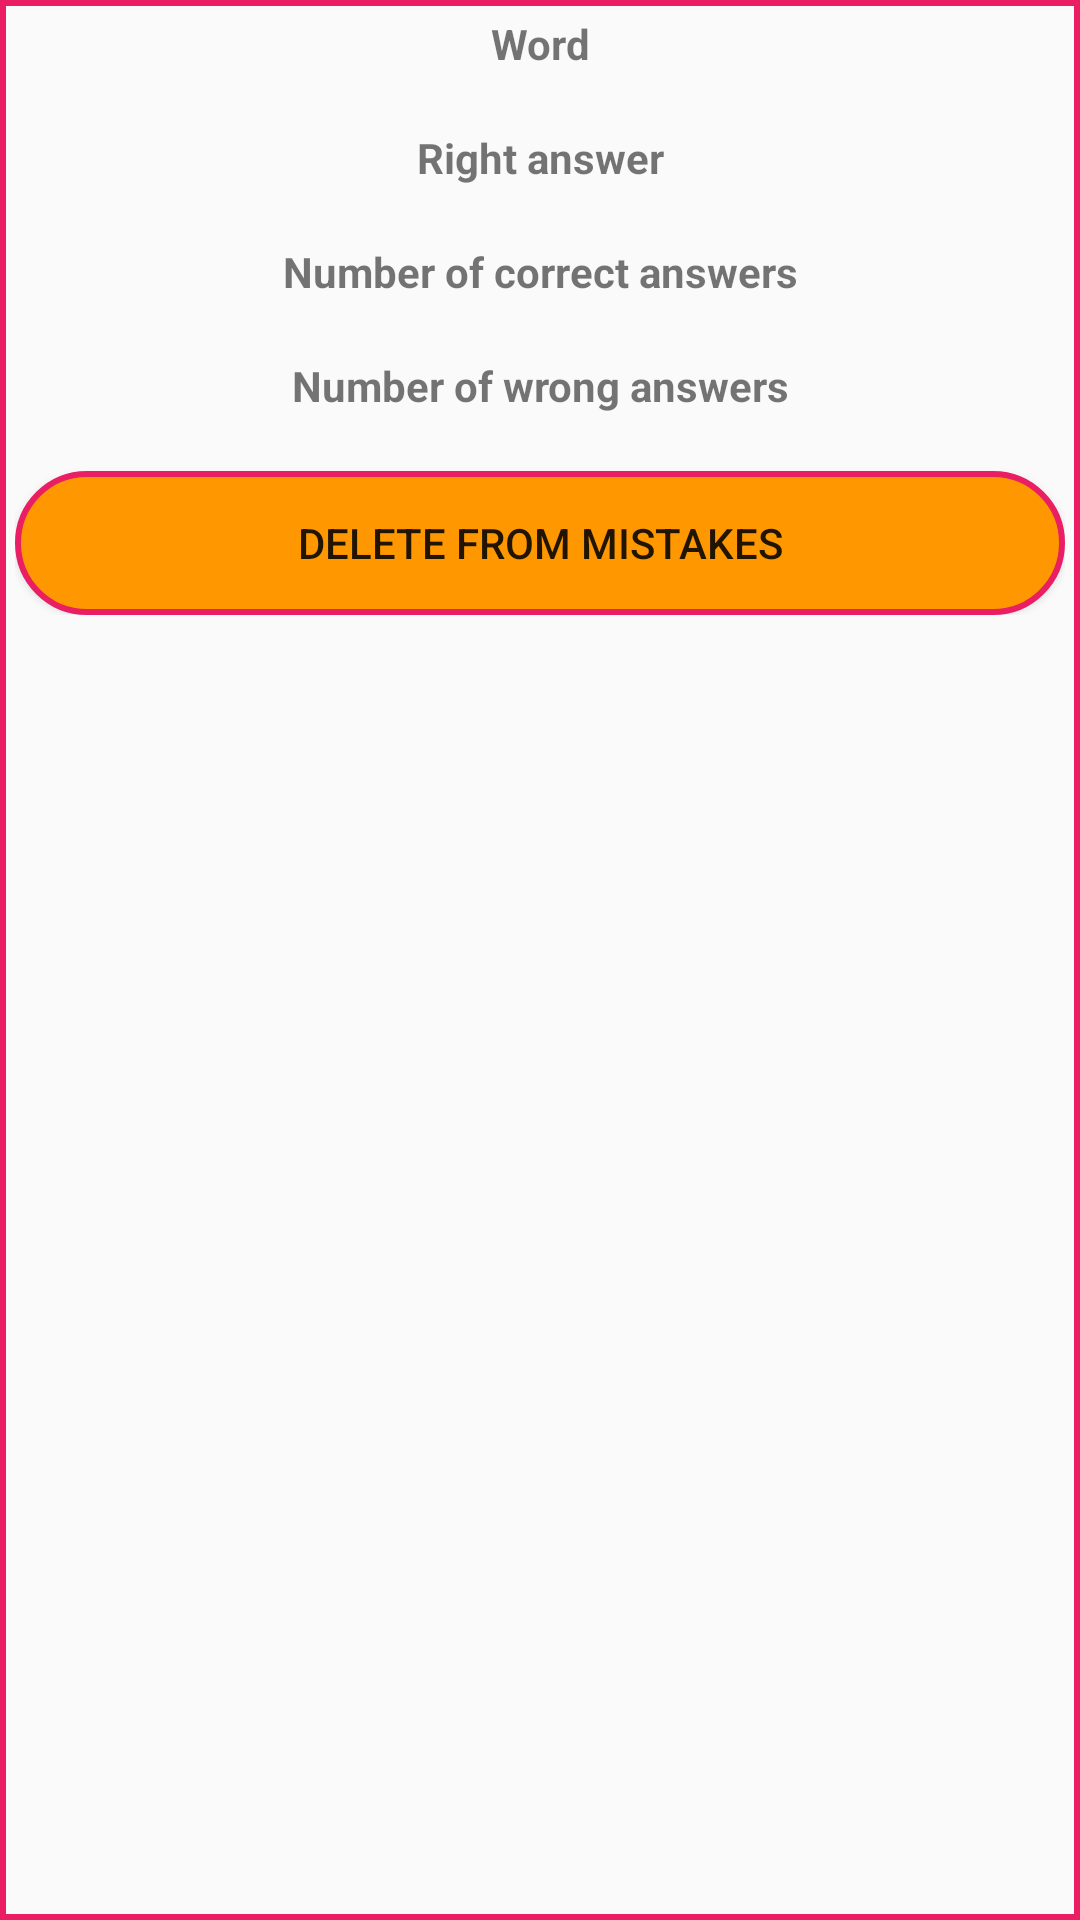

Android layout source for this screen:
<!-- AndroidManifest.xml: application theme Theme.MyApplication -->
<!-- res/layout/fragment_word_details.xml -->
<?xml version="1.0" encoding="utf-8"?>
<LinearLayout xmlns:android="http://schemas.android.com/apk/res/android"
    android:layout_width="match_parent"
    android:layout_height="wrap_content"
    android:background="@drawable/table"
    android:orientation="vertical">

    <LinearLayout
        android:layout_width="match_parent"
        android:layout_height="wrap_content"
        android:orientation="vertical">

        <TextView
            android:id="@+id/textView"
            android:layout_width="match_parent"
            android:layout_height="wrap_content"
            android:gravity="center"
            android:text="Word"
            android:textStyle="bold" />

        <TextView
            android:id="@+id/tvPolishTranslation"
            android:layout_width="match_parent"
            android:layout_height="wrap_content"
            android:gravity="center"
            android:textAllCaps="true" />

        <TextView
            android:id="@+id/textView2"
            android:layout_width="match_parent"
            android:layout_height="wrap_content"
            android:gravity="center"
            android:text="Right answer"
            android:textStyle="bold" />

        <TextView
            android:id="@+id/tvEnglishTranslation"
            android:layout_width="match_parent"
            android:layout_height="wrap_content"
            android:gravity="center"
            android:textAllCaps="true" />

        <TextView
            android:id="@+id/textView3"
            android:layout_width="match_parent"
            android:layout_height="wrap_content"
            android:gravity="center"
            android:text="Number of correct answers"
            android:textStyle="bold" />

        <TextView
            android:id="@+id/tvCorrectCount"
            android:layout_width="match_parent"
            android:layout_height="wrap_content"
            android:gravity="center" />

        <TextView
            android:id="@+id/textView4"
            android:layout_width="match_parent"
            android:layout_height="wrap_content"
            android:gravity="center"
            android:text="Number of wrong answers"
            android:textStyle="bold" />

        <TextView
            android:id="@+id/tvWrongCount"
            android:layout_width="match_parent"
            android:layout_height="wrap_content"
            android:gravity="center" />

        <Button
            android:id="@+id/btnDelete"
            android:layout_width="match_parent"
            android:layout_height="wrap_content"
            android:layout_weight="1"
            android:background="@drawable/rectangle"
            android:text="Delete from Mistakes" />

    </LinearLayout>


    

</LinearLayout>
<!-- resources referenced by this layout -->
<resources>
  <!-- drawable rectangle (drawable) -->
  <?xml version="1.0" encoding="utf-8"?>
  <shape xmlns:android="http://schemas.android.com/apk/res/android" android:shape="rectangle">
      <solid android:color="@android:color/transparent"/>
      <stroke android:color="#E91E63" android:width="2dp"/>
      <padding android:bottom="5dp" android:left="5dp" android:right="5dp" android:top="5dp"/>
      <corners android:bottomLeftRadius="60dp" android:bottomRightRadius="60dp"
              android:topLeftRadius="60dp" android:topRightRadius="60dp" />
      <solid android:color="#FF9800"/>
  </shape>
  <!-- drawable table (drawable) -->
  <?xml version="1.0" encoding="utf-8"?>
  <shape xmlns:android="http://schemas.android.com/apk/res/android" android:shape="rectangle">
      <solid android:color="@android:color/transparent"/>
      <stroke android:color="#E91E63" android:width="2dp"/>
      <padding android:bottom="5dp" android:left="5dp" android:right="5dp" android:top="5dp"/>
  
  
  </shape>
  <style name="Theme.MyApplication" parent="android:Theme.Material.Light.NoActionBar" />
</resources>
